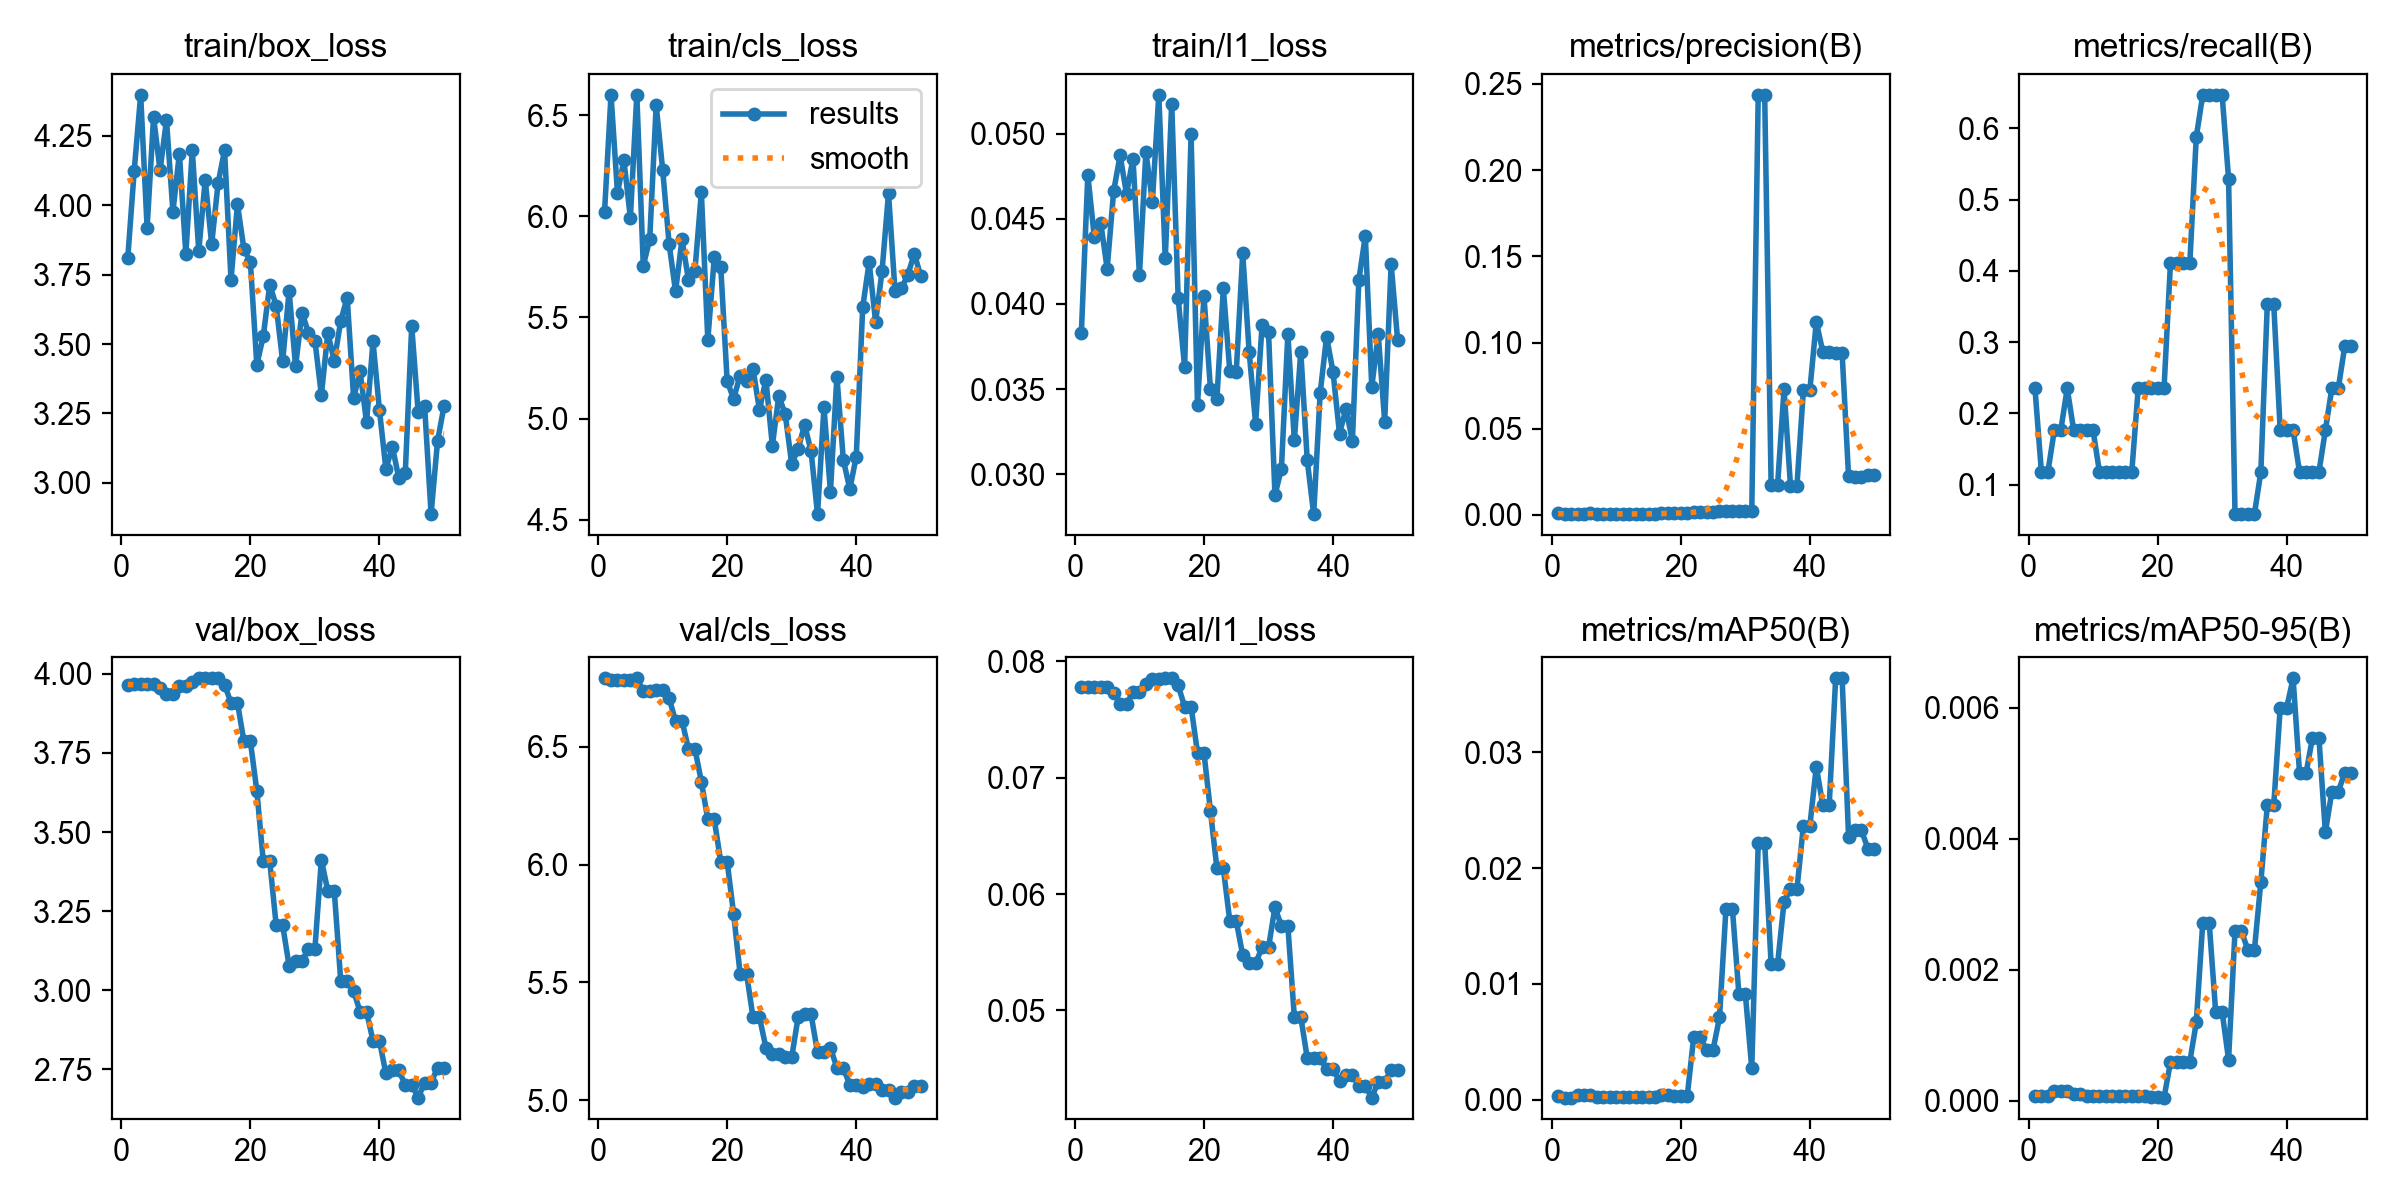

Values plotted in this chart, from the file beside it:
epoch, time, train/box_loss, train/cls_loss, train/l1_loss, metrics/precision(B), metrics/recall(B), metrics/mAP50(B), metrics/mAP50-95(B), val/box_loss, val/cls_loss, val/l1_loss, lr/pg0, lr/pg1, lr/pg2
1, 2.56, 3.81, 6.023, 0.0383, 0.00089, 0.2353, 0.00036, 8e-05, 3.966, 6.791, 0.07775, 0.0005926, 0.0005926, 0.0005926
2, 5.041, 4.125, 6.601, 0.04756, 0.00044, 0.1177, 0.0002, 7e-05, 3.969, 6.783, 0.07781, 0.001234, 0.001234, 0.001234
3, 7.466, 4.398, 6.117, 0.04395, 0.00044, 0.1177, 0.0002, 7e-05, 3.969, 6.783, 0.07781, 0.00185, 0.00185, 0.00185
4, 9.973, 3.92, 6.277, 0.04477, 0.00067, 0.1765, 0.00043, 0.00015, 3.969, 6.783, 0.07774, 0.001881, 0.001881, 0.001881
5, 12.45, 4.318, 5.993, 0.04207, 0.00067, 0.1765, 0.00043, 0.00015, 3.969, 6.783, 0.07774, 0.001842, 0.001842, 0.001842
6, 14.93, 4.127, 6.601, 0.04661, 0.00089, 0.2353, 0.00041, 0.00015, 3.954, 6.791, 0.07727, 0.001802, 0.001802, 0.001802
7, 17.42, 4.307, 5.756, 0.04871, 0.00067, 0.1765, 0.00026, 0.0001, 3.935, 6.736, 0.07633, 0.001762, 0.001762, 0.001762
8, 19.89, 3.977, 5.887, 0.04646, 0.00067, 0.1765, 0.00026, 0.0001, 3.935, 6.736, 0.07633, 0.001723, 0.001723, 0.001723
9, 22.4, 4.187, 6.55, 0.04853, 0.00067, 0.1765, 0.00026, 8e-05, 3.962, 6.74, 0.07732, 0.001683, 0.001683, 0.001683
10, 24.84, 3.825, 6.232, 0.04169, 0.00067, 0.1765, 0.00026, 8e-05, 3.962, 6.74, 0.07732, 0.001644, 0.001644, 0.001644
11, 27.31, 4.199, 5.865, 0.04893, 0.00044, 0.1177, 0.00026, 7e-05, 3.975, 6.707, 0.07807, 0.001604, 0.001604, 0.001604
12, 29.8, 3.835, 5.629, 0.04599, 0.00044, 0.1177, 0.00029, 8e-05, 3.985, 6.611, 0.07844, 0.001564, 0.001564, 0.001564
13, 32.32, 4.091, 5.886, 0.05227, 0.00044, 0.1177, 0.00029, 8e-05, 3.985, 6.611, 0.07844, 0.001525, 0.001525, 0.001525
14, 34.79, 3.86, 5.686, 0.04267, 0.00044, 0.1177, 0.00029, 8e-05, 3.986, 6.492, 0.07852, 0.001485, 0.001485, 0.001485
15, 37.25, 4.08, 5.732, 0.05176, 0.00044, 0.1177, 0.00029, 8e-05, 3.986, 6.492, 0.07852, 0.001446, 0.001446, 0.001446
16, 39.73, 4.198, 6.119, 0.04035, 0.00044, 0.1177, 0.00025, 7e-05, 3.965, 6.352, 0.07791, 0.001406, 0.001406, 0.001406
17, 42.19, 3.732, 5.389, 0.03629, 0.00089, 0.2353, 0.00039, 7e-05, 3.908, 6.192, 0.07609, 0.001366, 0.001366, 0.001366
18, 44.72, 4.004, 5.797, 0.04995, 0.00089, 0.2353, 0.00039, 7e-05, 3.908, 6.192, 0.07609, 0.001327, 0.001327, 0.001327
19, 47.21, 3.842, 5.752, 0.03409, 0.00089, 0.2353, 0.00034, 6e-05, 3.787, 6.012, 0.07211, 0.001287, 0.001287, 0.001287
20, 49.7, 3.795, 5.185, 0.04046, 0.00089, 0.2353, 0.00034, 6e-05, 3.787, 6.012, 0.07211, 0.001248, 0.001248, 0.001248
21, 52.19, 3.425, 5.098, 0.03502, 0.00089, 0.2353, 0.00032, 5e-05, 3.63, 5.791, 0.06715, 0.001208, 0.001208, 0.001208
22, 54.71, 3.528, 5.213, 0.0344, 0.00156, 0.4118, 0.0054, 0.00059, 3.408, 5.538, 0.06222, 0.001168, 0.001168, 0.001168
23, 57.18, 3.714, 5.185, 0.04092, 0.00156, 0.4118, 0.0054, 0.00059, 3.408, 5.538, 0.06222, 0.001129, 0.001129, 0.001129
24, 59.67, 3.638, 5.247, 0.03606, 0.00156, 0.4118, 0.00433, 0.0006, 3.206, 5.353, 0.05767, 0.001089, 0.001089, 0.001089
25, 62.17, 3.438, 5.043, 0.036, 0.00156, 0.4118, 0.00433, 0.0006, 3.206, 5.353, 0.05767, 0.00105, 0.00105, 0.00105
26, 64.7, 3.691, 5.192, 0.04298, 0.00222, 0.5882, 0.00711, 0.0012, 3.078, 5.224, 0.05477, 0.00101, 0.00101, 0.00101
27, 67.31, 3.42, 4.867, 0.0372, 0.00244, 0.6471, 0.01648, 0.00272, 3.092, 5.197, 0.05405, 0.0009704, 0.0009704, 0.0009704
28, 69.8, 3.613, 5.112, 0.03297, 0.00244, 0.6471, 0.01648, 0.00272, 3.092, 5.197, 0.05405, 0.0009308, 0.0009308, 0.0009308
29, 72.3, 3.541, 5.021, 0.03875, 0.00244, 0.6471, 0.00917, 0.00136, 3.132, 5.183, 0.05541, 0.0008912, 0.0008912, 0.0008912
30, 74.82, 3.512, 4.775, 0.03837, 0.00244, 0.6471, 0.00917, 0.00136, 3.132, 5.183, 0.05541, 0.0008516, 0.0008516, 0.0008516
31, 77.35, 3.316, 4.851, 0.02879, 0.002, 0.5294, 0.00273, 0.00063, 3.412, 5.354, 0.05886, 0.000812, 0.000812, 0.000812
32, 79.86, 3.54, 4.969, 0.03033, 0.2437, 0.05882, 0.02217, 0.00259, 3.314, 5.364, 0.05724, 0.0007724, 0.0007724, 0.0007724
33, 82.32, 3.439, 4.839, 0.03824, 0.2437, 0.05882, 0.02217, 0.00259, 3.314, 5.364, 0.05724, 0.0007328, 0.0007328, 0.0007328
34, 84.82, 3.583, 4.528, 0.032, 0.01727, 0.05882, 0.01171, 0.0023, 3.03, 5.203, 0.04945, 0.0006932, 0.0006932, 0.0006932
35, 87.35, 3.667, 5.056, 0.0372, 0.01727, 0.05882, 0.01171, 0.0023, 3.03, 5.203, 0.04945, 0.0006536, 0.0006536, 0.0006536
36, 89.87, 3.306, 4.638, 0.03083, 0.07281, 0.1177, 0.0171, 0.00334, 2.998, 5.223, 0.04592, 0.000614, 0.000614, 0.000614
37, 92.36, 3.402, 5.208, 0.02767, 0.01696, 0.3529, 0.01817, 0.00451, 2.933, 5.138, 0.04591, 0.0005744, 0.0005744, 0.0005744
38, 94.86, 3.217, 4.795, 0.03476, 0.01696, 0.3529, 0.01817, 0.00451, 2.933, 5.138, 0.04591, 0.0005348, 0.0005348, 0.0005348
39, 97.39, 3.509, 4.652, 0.03808, 0.07239, 0.1765, 0.02365, 0.006, 2.84, 5.064, 0.04496, 0.0004952, 0.0004952, 0.0004952
40, 99.91, 3.262, 4.811, 0.03599, 0.07239, 0.1765, 0.02365, 0.006, 2.84, 5.064, 0.04496, 0.0004556, 0.0004556, 0.0004556
41, 102.4, 3.049, 5.55, 0.03239, 0.1119, 0.1765, 0.02873, 0.00645, 2.737, 5.058, 0.04392, 0.000416, 0.000416, 0.000416
42, 104.9, 3.13, 5.773, 0.03385, 0.09477, 0.1177, 0.02545, 0.005, 2.747, 5.067, 0.04444, 0.0003764, 0.0003764, 0.0003764
43, 107.4, 3.017, 5.477, 0.03196, 0.09477, 0.1177, 0.02545, 0.005, 2.747, 5.067, 0.04444, 0.0003368, 0.0003368, 0.0003368
44, 109.9, 3.035, 5.731, 0.04143, 0.09379, 0.1177, 0.03636, 0.00554, 2.701, 5.045, 0.04355, 0.0002972, 0.0002972, 0.0002972
45, 112.4, 3.565, 6.114, 0.04399, 0.09379, 0.1177, 0.03636, 0.00554, 2.701, 5.045, 0.04355, 0.0002576, 0.0002576, 0.0002576
46, 114.9, 3.253, 5.633, 0.03513, 0.02226, 0.1765, 0.02271, 0.0041, 2.661, 5.011, 0.04252, 0.000218, 0.000218, 0.000218
47, 117.4, 3.276, 5.644, 0.03822, 0.02213, 0.2353, 0.02325, 0.00472, 2.708, 5.036, 0.04387, 0.0001784, 0.0001784, 0.0001784
48, 119.8, 2.887, 5.712, 0.0331, 0.02213, 0.2353, 0.02325, 0.00472, 2.708, 5.036, 0.04387, 0.0001388, 0.0001388, 0.0001388
49, 122.4, 3.15, 5.816, 0.04233, 0.02321, 0.2941, 0.02166, 0.00501, 2.755, 5.06, 0.04486, 9.92e-05, 9.92e-05, 9.92e-05
50, 124.8, 3.276, 5.703, 0.03789, 0.02321, 0.2941, 0.02166, 0.00501, 2.755, 5.06, 0.04486, 5.96e-05, 5.96e-05, 5.96e-05
